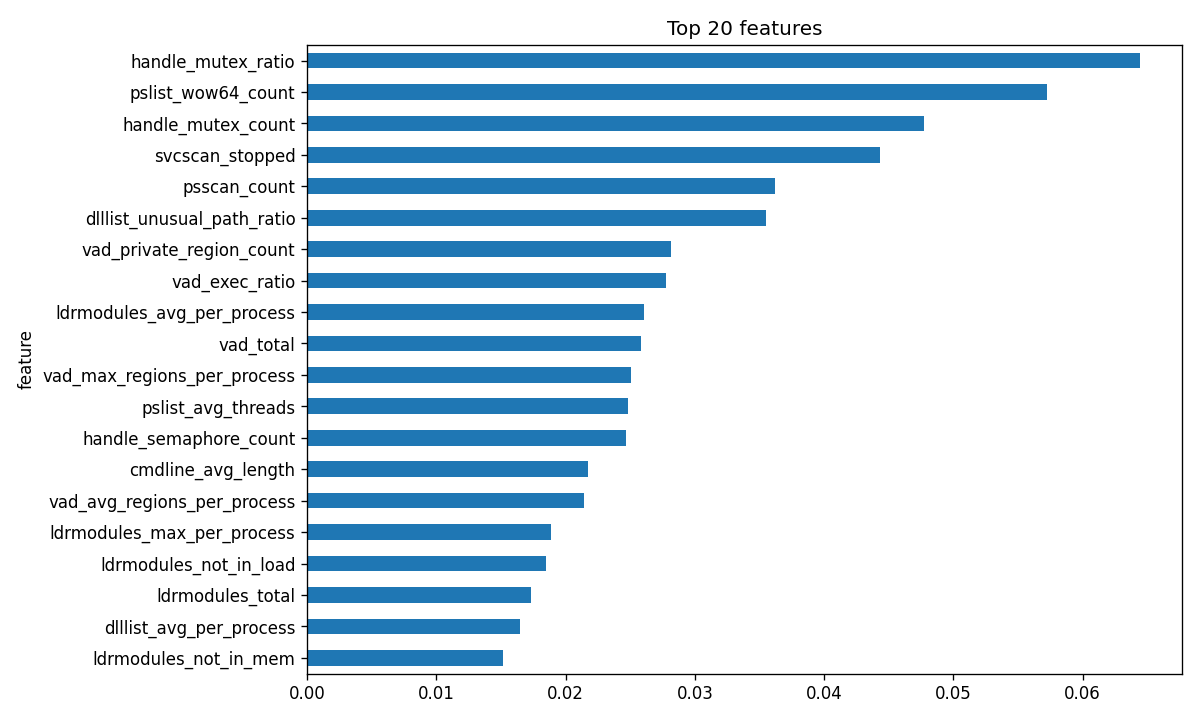

Values plotted in this chart, from the file beside it:
feature, importance
handle_mutex_ratio, 0.06447
pslist_wow64_count, 0.05726
handle_mutex_count, 0.04772
svcscan_stopped, 0.0443
psscan_count, 0.0362
dlllist_unusual_path_ratio, 0.0355
vad_private_region_count, 0.02816
vad_exec_ratio, 0.0278
ldrmodules_avg_per_process, 0.02604
vad_total, 0.02585
vad_max_regions_per_process, 0.02506
pslist_avg_threads, 0.02484
handle_semaphore_count, 0.02469
cmdline_avg_length, 0.02173
vad_avg_regions_per_process, 0.02143
ldrmodules_max_per_process, 0.01889
ldrmodules_not_in_load, 0.0185
ldrmodules_total, 0.01735
dlllist_avg_per_process, 0.01644
ldrmodules_not_in_mem, 0.01515
vad_rwx_ratio, 0.0151
dlllist_max_load_total_per_process, 0.01498
priv_total_enabled, 0.01287
filescan_total, 0.01219
handle_avg_per_process, 0.01181
ldrmodules_not_in_init, 0.01177
cmdline_unusual_dir_ratio, 0.01144
vad_private_ratio, 0.01067
handle_thread_count, 0.01064
handle_registry_ratio, 0.01058
svcscan_running, 0.01052
dlllist_avg_max_loadcount_per_process, 0.01024
ldrmodules_suspicious_path_hit_count, 0.01019
handle_event_count, 0.0101
ldrmodules_suspicious_path_pid_count, 0.009694
cmdline_unusual_dir_count, 0.009638
handle_section_count, 0.009604
ldrmodules_suspicious_path_ratio, 0.0095
pslist_unique_names, 0.008999
vad_exec_count, 0.008871
handle_desktop_count, 0.008661
malfind_avg_regions_per_process, 0.008408
pslist_avg_children, 0.007364
dlllist_avg_load_total_per_process, 0.006815
malfind_rwx_region_count, 0.006692
handle_registry_count, 0.006617
handle_token_count, 0.006469
malfind_pid_count, 0.006076
handle_process_count, 0.005974
vad_pid_count, 0.005901
handle_port_count, 0.005713
dlllist_unusual_path_hit_count, 0.0057
dlllist_unique_dlls, 0.00566
handle_total, 0.005372
cmdline_count, 0.005278
handle_directory_count, 0.005191
pslist_count, 0.005093
dlllist_non_system, 0.005033
dlllist_crypto_ratio, 0.004888
handle_file_ratio, 0.004693
... 29 more rows
